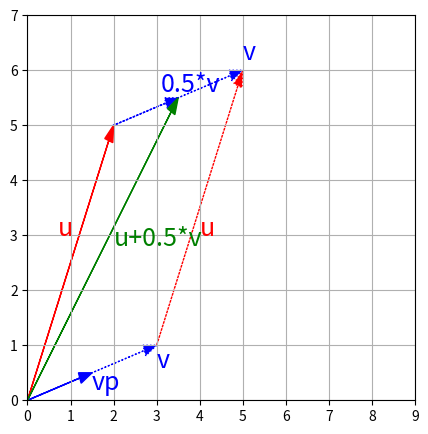

Write the Python code that produced this figure.
#!/usr/bin/env python
# coding: utf-8

# # Espaces Vectoriels
# 
# Dans toute la suite, on s'intéresse à la notion d'espace vectoriel sur
# le corps $\mathbb R$ des réels.
# 
# ## Définition
# 
# ````{prf:definition} Espace vectoriel 
# ```{index} Espace vectoriel
# ```
# Un $\mathbb R$-espace vectoriel $E$ est un ensemble non vide muni :
# :
# 
# -   d'une loi de composition interne notée '+' qui à
#     ${\bf x}, {\bf y}\in E$ associe ${\bf x}+ {\bf y}\in E$
# 
# -   d'une loi de composition externe, notée '.', qui à $\lambda\in$,
#     ${\bf x}\in E$ associe $\lambda. {\bf x}\in E$
# 
# qui vérifie les propriétés suivantes :
# 
# 1.  $(\forall  {\bf x}, {\bf y}\in E)\quad  {\bf x}+ {\bf y} =  {\bf y} +  {\bf x}$
#     \[symétrie\]
# 
# 2.  $(\forall  {\bf x}, {\bf y}, {\bf z}\in E)\quad  {\bf x}+( {\bf y}+ {\bf z})= ( {\bf x}+ {\bf y}) +  {\bf z}$
#     \[associativité\]
# 
# 3.  $(\exists  {\bf 0}\in E), (\forall  {\bf x}\in E) \quad  {\bf x}+ {\bf 0} =  {\bf x}$
#     \[élément neutre ou vecteur nul de $E$\]
# 
# 4.  $(\forall  {\bf x}\in E) (\exists  \textbf{x'}\in E),   {\bf x} +  \textbf{x'} =  {\bf 0}$
#     \[opposé\]
# 
# 5.  $(\forall  {\bf x}\in E), 1. {\bf x} = {\bf x}$ \[élément neutre\]
# 
# 6.  $(\forall \lambda,\mu\in \mathbb{R})(\forall  {\bf x}\in E), \lambda.(\mu. {\bf x}) = (\lambda\mu). {\bf x}$
# 
# 7.  $(\forall \lambda,\in \mathbb{R})(\forall  {\bf x}, {\bf y}\in E), \lambda.( {\bf x} +  {\bf y}) = \lambda. {\bf x} + \lambda. {\bf y}$
#     \[Distributivité de '.' sur '+'\]
# 
# 8.  $(\forall \lambda,\mu\in \mathbb{R})(\forall  {\bf x}\in E),  (\lambda + \mu). {\bf x} = \lambda. {\bf x} + \mu. {\bf x}$
#     \[Distributivité de '+' sur '.'\]
# ````
# 
# Les éléments de $E$ sont des vecteurs
# ```{index} vecteurs.
# ```
# 
# ````{prf:definition} Produit scalaire 
# ```{index} Produit scalaire.
# ```
# ```{index} Scalaire ; produit.
# ```
# Un produit scalaire sur un espace vectoriel $E$ est une
# application $<\cdot,\cdot>$ de $E\times E$ dans $\mathbb R$ qui vérifie les
# propriétés suivantes :
# 
# 1.  Pour tout ${\bf y}\in E$ l'application
#     ${\bf x}\rightarrow  <{\bf x},{\bf y}>$ est linéaire
# 
# 2.  $(\forall {\bf x},{\bf y}\in E)\ <{\bf x},{\bf y}>=<{\bf y},{\bf x}>$
# 
# 3.  $(\forall {\bf x}\in E)\ <{\bf x},{\bf x}>\geq 0$
# 
# 4.  $(\forall {\bf x}\in E)\ <{\bf x},{\bf x}>= 0\Leftrightarrow  {\bf x}= {\bf 0}$
# ````
# 
# $E$ muni du produit scalaire définit un espace préhilbertien. Si $E$ est
# de dimension finie, c'est même un espace euclidien.
# 
# ````{prf:definition} Norme vectorielle 
# ```{index} Norme ; vectorielle
# ```
# 
# Une norme vectorielle est une fonction notée $\|.\|$ définie sur un espace vectoriel $E$ et satisfaisant aux trois axiomes suivants : 
# 1. $(\forall {\bf x}\in E)\ \norme{{\bf x}}\geq 0$ et $\norme{{\bf x}}= 0 \Leftrightarrow {\bf x}={\bf 0}$
# 2. $(\forall {\bf x}\in E)\ (\forall\lambda \in \mbb R)\ \norme{\lambda.{\bf x}}=|\lambda|\norme{{\bf x}}$ 
# 3. $(\forall {\bf x},{\bf y}\in E)\ \norme{{\bf x+y}}\leq \norme{{\bf x}}+\norme{{\bf y}}$ 
# \end{enumerate}
# ````
# 
# ## Sous-espace vectoriel
# ```{index} Espace vectoriel ; sous-
# ```
# ```{index} Sous-espace ; vectoriel
# ```
# 
# ````{prf:definition} Sous-espace vectoriel 
# Soit $E$ un espace vectoriel. Une partie $F$ de
# $E$ est un sous-espace vectoriel si :
# 
# -   ${\bf 0}\in F$
# 
# -   $(\forall {\bf x},{\bf y}\in F)(\forall \lambda\in\mathbb R)\quad ({\bf x}+\lambda.{\bf y})\in F$
# ````
# 
# Tout sous-espace vectoriel d'un -espace vectoriel $E$ est un espace
# vectoriel pour les lois '+' et '.' induites par $E$ . Soient maintenant
# $F$ et $G$ deux sous-espaces vectoriels de $E$. Alors :
# 
# 1.  $F\cap G$ est un sous-espace vectoriel de $E$.
# 
# 2.  $F+G = \{{\bf z}\in E\mid{\bf z} = {\bf x} + {\bf y}, {\bf x}\in F, {\bf y}\in G\}$
#     est un sous-espace vectoriel de $E$.
# 
# 3.  si $F\cap G=\emptyset$ et $F+G=E$, alors $F$ et $G$ sont dits supplémentaires.
# 
# ## Exemples fondamentaux
# 
# Nous utiliserons dans ce cours deux espaces vectoriels fondamentaux.
# 
# ### Le $\mathbb{R}$-espace vectoriel $\mathbb R^n$
# 
# $\mathbb R^n$, $n\ge 1$, est l'espace des vecteurs à $n$ composantes
# réelles. On note
# ${\bf x}=\left(\begin{array}{c}x_1\\ \vdots\\ x_n\end{array}\right)\in\mathbb R^n$
# le vecteur de composantes $x_i\in \mathbb R$, $i\in[\![1,n]\!]$.\
# $\mathbb R^n$ a une structure d'espace vectoriel pour les lois '+' et '.'
# définies par :
# 
# -   $(\forall  {\bf x}, {\bf y}\in \mathbb R^n) \quad {\bf x}+ {\bf y} =\left(\begin{array}{c}x_1+y_1\\ \vdots\\ x_n+y_n\end{array}\right)$
# 
# -   $(\forall \lambda\in\mathbb R)(\forall  {\bf x}\in \mathbb R^n)\quad \lambda. {\bf x}=\left(\begin{array}{c}\lambda x_1\\ \vdots\\ \lambda x_n\end{array}\right)$
# 
# On munit $\mathbb R^n$ du produit scalaire canonique, noté
# ${\bf x}^\top  {\bf y}$ et défini par : 
# $\begin{aligned}
# \cdot^\top\cdot : \mathbb R^n\times \mathbb R^n &\rightarrow& \mathbb R\\
# {\bf x},{\bf y} &\mapsto&{\bf x}^\top  {\bf y}=x_1y_1+\cdots+x_ny_n = \displaystyle\sum_{i=1}^n x_iy_i\end{aligned}$
# 
# Pour ${\bf x}$, ${\bf y}$ et ${\bf z}$ des vecteurs de $\mathbb R^n$ et
# $\alpha\in\mathbb R$ on a de plus les propriétés suivantes :
# 
# 1.  ${\bf x}^\top  {\bf 0}= {\bf 0}$
# 
# 2.  ${\bf x}^\top ( {\bf y}+ {\bf z})= {\bf x}^\top  {\bf y}+ {\bf x}^\top  {\bf z}$
# 
# 3.  $(\alpha  {\bf x})^\top  {\bf y}=\alpha ( {\bf x}^\top  {\bf y})$
# 
# 
# 
# En Python

# In[1]:


import matplotlib.pyplot as plt
import numpy as np
u = np.array([2, 5])
v = np.array([3, 1])

vp = 0.5*v

def plot_vector2d(vector2d, origin=[0, 0], **options):
    return plt.arrow(origin[0], origin[1], vector2d[0], vector2d[1],
              head_width=0.2, head_length=0.3, length_includes_head=True,
              **options)

plt.figure(figsize=(5,5))
plot_vector2d(u, color="r")
plot_vector2d(v, color="b",linestyle="dotted")
plot_vector2d(vp, color="b")
plot_vector2d(v, origin=u, color="b", linestyle="dotted")
plot_vector2d(vp, origin=u, color="b", linestyle="dotted")
plot_vector2d(u, origin=v, color="r", linestyle="dotted")
plot_vector2d(u+vp, color="g")
plt.axis([0, 9, 0, 7])
plt.text(0.7, 3, "u", color="r", fontsize=18)
plt.text(4, 3, "u", color="r", fontsize=18)
plt.text(3, 0.6, "v", color="b", fontsize=18)
plt.text(1.5, 0.2, "vp", color="b", fontsize=18)
plt.text(5, 6.2, "v", color="b", fontsize=18)
plt.text(3.1, 5.6, "0.5*v", color="b", fontsize=18)
plt.text(2, 2.8, "u+0.5*v", color="g", fontsize=18)
plt.grid()
plt.show()


# ````{prf:definition} Orthogonalité 
# On dit que deux vecteurs ${\bf x}$ et ${\bf y}$ de
# $\mathbb R^n$ sont orthogonaux si ${\bf x}^\top  {\bf y}=0$.
# ````
# 
# ````{prf:definition} Orthogonal d'un ensemble de vecteurs 
# ```{index} Sous-espace ; orthogonal
# ```
# Soit $\mathcal{S}$ un sous-ensemble
# de vecteurs de $\mathbb{R}^n$. L'orthogonal de $\mathcal{S}$ est est un
# , noté $S^\perp$, composé des vecteurs orthogonaux à tous les vecteurs
# de $\mathcal{S}$, *i.e.* $\mathcal{S}^\perp=\left\{
#     {\bf x}\in\mathbb R^n\ \mid\ (\forall {\bf s}\in \mathcal{S}){\bf x}^\top{\bf s}=0
#         \right\}.$
# ````
# 
# Soit par exemple $\mathcal{S} = \left \{ {\bf x}\in \mathbb R^3\ \mid\ x_3=0\right \}$.
# Alors $\mathcal{S}^\perp$ est l'axe $x_3$.
# ```{image} ./images/ortho.png
# :align: center
# ```
# 
# 
# 
# ### Le $\mathbb{R}$-espace vectoriel $\mathcal{M}_{m,n}(\mathbb{R})$
# 
# L'ensemble $\mathcal{M}_{m,n}(\mathbb{R})$ des matrices à $m$
# lignes et $n$ colonnes, à coefficients dans $\mathbb R$ est un espace
# vectoriel pour les lois '+' et '.' définies par :
# 
# -   $(\forall  {\bf A}, {\bf B}\in \mathcal{M}_{m,n}(\mathbb{R}))(\forall i\in  [\![ 1, m]\!])(\forall j\in  [\![ 1, n]\!])\quad \left ( {\bf A}+ {\bf B}\right )_{i,j} =\left ( {\bf A}\right )_{i,j} + \left ( {\bf B}\right )_{i,j}$
# 
# -   $(\forall \lambda\in\mathbb R)(\forall {\bf A}\in \mathcal{M}_{m,n}(\mathbb{R}))(\forall i\in  [\![ 1, m]\!])(\forall j\in  [\![ 1, n]\!])\quad  \left ( {\bf \lambda.A}\right )_{i,j} =\lambda\left ( {\bf A}\right )_{i,j}$
# 
# ## Famille libre, génératrice, base
# 
# ````{prf:definition} Combinaison linéaire 
# ```{index} Combinaison linéaire
# ```
# Soient $\bf{x_1}\cdots  {\bf x_p}$ $p$ vecteurs de
# $E$. 
# 
# Tout vecteur de la forme
# ${\bf y} = \displaystyle\sum_{i=1}^p \lambda_i {\bf x_i},\quad \lambda_1\cdots \lambda_p \in \mathbb R$
# est appelé combinaison linéaire des vecteurs $\bf{x_i}$
# ````
# 
# ````{prf:definition} Famille libre 
# ```{index} Famille ; libre
# ```
# Une famille $\mathcal{F} = (\bf{x_1}\cdots  {\bf x_p})$ de
# $p$ vecteurs de $E$ est libre (ou indépendante) si et seulement si
# $\displaystyle\sum_{i=1}^p \lambda_i {\bf x_i} = 0 \Leftrightarrow (\forall i\in \ [\![ 1, p]\!])   \textrm{  }\lambda_i=0$
# ````
# 
# Dans le cas où la combinaison linéaire nulle amène un ou plusieurs
# coefficients non nuls, la famille est liée. Une famille est donc liée si
# et seulement si au moins un des vecteurs de la famille est combinaison
# linéaire des autres.
# 
# ````{prf:definition} Famille génératrice 
# ```{index} Famille ; génératrice
# ```
# Soit une famille
# $\mathcal{F} = (\bf{x_1}\cdots  {\bf x_p})$ de $p$ vecteurs de $E$.
# $\mathcal{F}$ est génératrice de $E$ si :
# $(\forall  {\bf x}\in E) (\exists \lambda_1\cdots \lambda_p\in \mathbb R) \quad {\bf x} = \displaystyle\sum_{i=1}^p \lambda_i {\bf x_i}$
# ````
# 
# Cette notion est liée à la notion de sous-espace vectoriel engendré.
# 
# ````{prf:definition} Sous-espace engendré 
# ```{index} Sous-espace ; engendré
# ```
# L'ensemble de toutes les combinaisons linéaires
# d'un ensemble $\mathcal{F}$ de vecteurs de $E$ est le sous-espace
# engendré par $\mathcal{F}$, noté $\mathrm{lin}\{\mathcal{F}\}$ :
# $\mathrm{lin}\{\mathcal{F}\}=\left\{{\bf x}\in E \mid {\bf x}=\alpha_1{\bf x_1}+\cdots+\alpha_p {\bf x_p},\ 
#                   \alpha_i\in\mathbb R,\ {\bf x_i}\in \mathcal{F},\ \forall i\in [\![1,p]\!]
#                  \right\}.$
# ````
# 
# On vérifie facilement que $\mathrm{lin}\{\mathcal{F}\}$ est bien un
# sous-espace vectoriel de $E$.
# 
# ````{prf:definition} Base 
# ```{index} Base
# ```
# Une famille $\mathcal{B} = (\bf{x_1}\cdots  {\bf x_p})$ de $p$
# vecteurs de $E$ est une base de $E$ si elle est libre et génératrice.
# ````
# 
# Dans le cas où $E=\mathbb R^n$, un exemple important de base est la base
# dite canonique.
# 
# ````{prf:definition} Base canonique 
# ```{index} Base ; canonique
# ```
# On appelle base canonique de $\mathbb R^n$ l'ensemble des
# vecteurs ${\bf e_i}$, $i\in[\![1,n]\!]$, dont les composantes sont
# toutes nulles sauf la $i$--ème qui vaut 1.
# ````
# 
# Les éléments de la base canonique sont aussi appelés vecteurs unitaires.
# Tout vecteur de $\mathbb R^n$ peut donc s'écrire de manière unique comme
# une combinaison linéaire des vecteurs de la base canonique, *i.e.*
# ${\bf x}=x_1{\bf e_1}+\cdots+x_n{\bf e_n} = \displaystyle\sum_{i=1}^n x_i {\bf e_i} =\displaystyle\sum_{i=1}^n ({\bf x^T e_i} ){\bf e_i}$
# les $x_i$ sont les coordonnées de ${\bf x}$ dans la base. On peut
# montrer que tout espace vectoriel admettant une famille finie
# génératrice admet une base et que, plus généralement :
# 
# ```` {prf:theorem} Théorème de la base incomplète 
# Soit $E$ un espace vectoriel admettant
# une famille génératrice. Alors :
# 
# -   Toute famille libre de $E$ peut être complétée en une base
# 
# -   De toute famille génératrice, on peut extraire une base de $E$.
# ````
# 
# De la notion de base on en déduit la définition de la dimension d'un
# espace vectoriel.
# 
# ````{prf:definition} Dimension 
# ```{index} Espace vectoriel ; dimension
# ```
# ```{index} Dimension
# ```
# La dimension d'un espace vectoriel $E$, notée $dim(E)$, est le
# nombre d'éléments d'une base de $E$.
# ````
# 
# Du théorème de la base incomplète, on en déduit qu'une famille
# génératrice de $E$ a un nombre de vecteurs supérieur ou égal à la
# dimension de $E$, tandis qu'une famille libre a un nombre de vecteurs
# inférieur ou égal à la dimension de $E$. On en déduit également :
# 
# ```` {prf:property}
# Soit $\mathcal{F}$ une famille de $p$ vecteurs dans un espace vectoriel
# $E$ de dimension $dim(E)>p$. Alors $\mathcal{F}$ est liée.
# ````
# 
# Tous sous-espaces vectoriels $F,G$ d'un espace vectoriel $E$ sont enfin
# tels que :
# 
# -   $dim(F)\leq dim(E)$
# 
# -   $F=E \Leftrightarrow dim(F)=dim(E)$
# 
# -   si $G\subset F$ alors $F=G\Leftrightarrow dim(F)=dim(G)$
